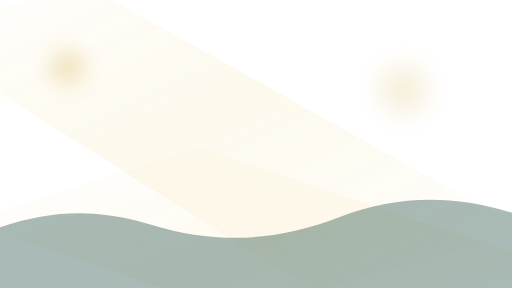
t = 0.00 s
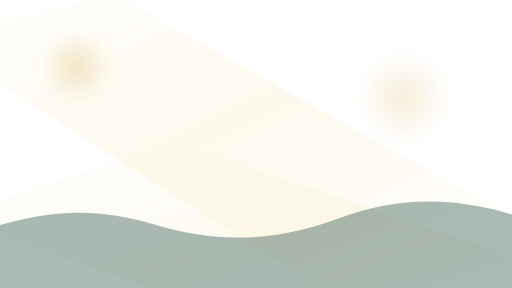
t = 1.75 s
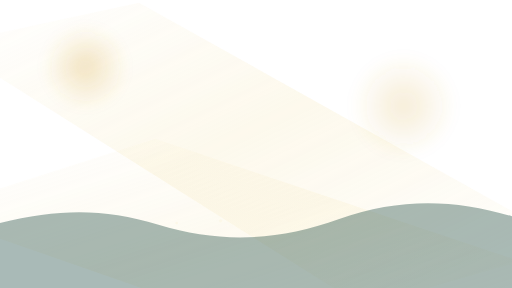
t = 3.38 s
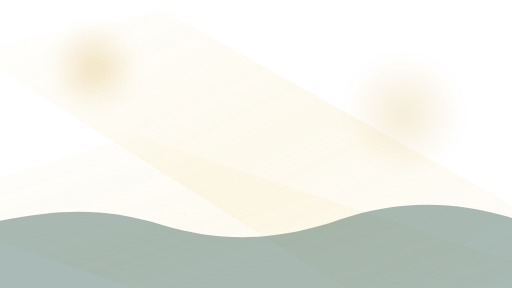
t = 5.00 s
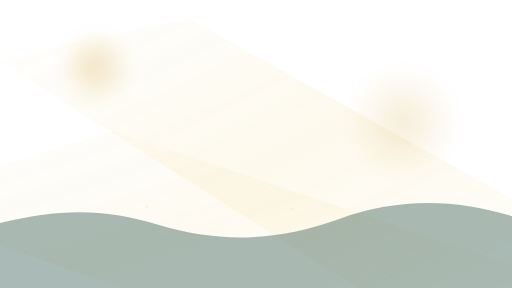
t = 6.75 s
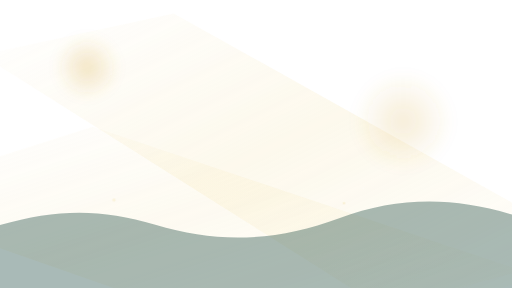
t = 8.25 s

The animated SVG that drew these frames (rendered in a browser with its animation timeline set to each time). Animation: 13 SMIL elements (animate=8,animateTransform=5); frames cover the first 8.25 s, repeats indefinitely.

<svg xmlns="http://www.w3.org/2000/svg" viewBox="0 0 1600 900" preserveAspectRatio="xMidYMid slice">
  <defs>
    <linearGradient id="ray" x1="0" x2="1" y1="0" y2="1">
      <stop offset="0" stop-color="#f4df9d" stop-opacity="0"/>
      <stop offset="0.45" stop-color="#f4df9d" stop-opacity=".22"/>
      <stop offset="1" stop-color="#f4df9d" stop-opacity="0"/>
    </linearGradient>
    <radialGradient id="glow" cx="50%" cy="50%" r="50%">
      <stop offset="0" stop-color="#d4a73b" stop-opacity=".28"/>
      <stop offset="1" stop-color="#d4a73b" stop-opacity="0"/>
    </radialGradient>
    <filter id="blur">
      <feGaussianBlur stdDeviation="18"/>
    </filter>
  </defs>

  <rect width="1600" height="900" fill="transparent"/>

  <g opacity=".85">
    <path d="M-180 130 420 0 1780 760 1120 950Z" fill="url(#ray)">
      <animateTransform attributeName="transform" type="translate" values="-140 -40;180 60;-140 -40" dur="14s" repeatCount="indefinite"/>
    </path>
    <path d="M-280 640 440 410 1780 860 980 1080Z" fill="url(#ray)" opacity=".75">
      <animateTransform attributeName="transform" type="translate" values="180 50;-180 -20;180 50" dur="18s" repeatCount="indefinite"/>
    </path>
  </g>

  <g filter="url(#blur)">
    <circle cx="250" cy="210" r="120" fill="url(#glow)">
      <animate attributeName="r" values="90;145;90" dur="9s" repeatCount="indefinite"/>
      <animate attributeName="cx" values="210;310;210" dur="12s" repeatCount="indefinite"/>
    </circle>
    <circle cx="1260" cy="320" r="160" fill="url(#glow)" opacity=".72">
      <animate attributeName="r" values="120;190;120" dur="11s" repeatCount="indefinite"/>
      <animate attributeName="cy" values="280;390;280" dur="15s" repeatCount="indefinite"/>
    </circle>
  </g>

  <g opacity=".35">
    <path d="M0 710c170-56 305-58 475-7 205 62 389 51 585-24 178-68 350-72 540-14v235H0Z" fill="#0b3b31">
      <animate attributeName="d" dur="10s" repeatCount="indefinite"
        values="M0 710c170-56 305-58 475-7 205 62 389 51 585-24 178-68 350-72 540-14v235H0Z;
                M0 690c190-38 328-42 505 12 185 56 358 53 555-15 190-66 365-58 540-6v219H0Z;
                M0 710c170-56 305-58 475-7 205 62 389 51 585-24 178-68 350-72 540-14v235H0Z"/>
    </path>
  </g>

  <g opacity=".55">
    <circle cx="190" cy="740" r="4" fill="#f4df9d">
      <animateTransform attributeName="transform" type="translate" values="0 0;1180 -140;0 0" dur="22s" repeatCount="indefinite"/>
      <animate attributeName="opacity" values="0;.8;0" dur="22s" repeatCount="indefinite"/>
    </circle>
    <circle cx="420" cy="790" r="3" fill="#ffffff">
      <animateTransform attributeName="transform" type="translate" values="0 0;780 -220;0 0" dur="18s" repeatCount="indefinite"/>
      <animate attributeName="opacity" values="0;.65;0" dur="18s" repeatCount="indefinite"/>
    </circle>
    <circle cx="920" cy="735" r="5" fill="#f4df9d">
      <animateTransform attributeName="transform" type="translate" values="0 0;-820 -160;0 0" dur="24s" repeatCount="indefinite"/>
      <animate attributeName="opacity" values="0;.7;0" dur="24s" repeatCount="indefinite"/>
    </circle>
  </g>
</svg>
